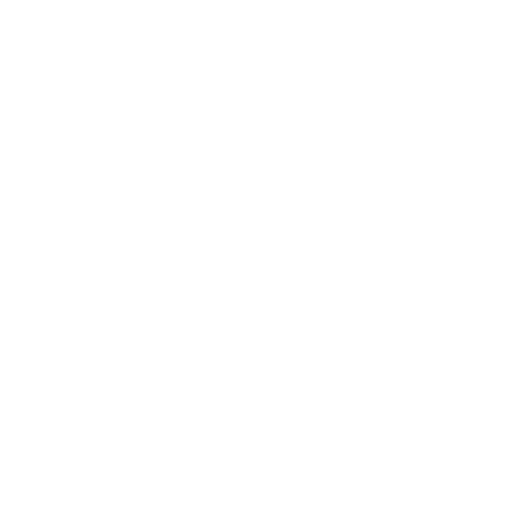
t = 0.00 s
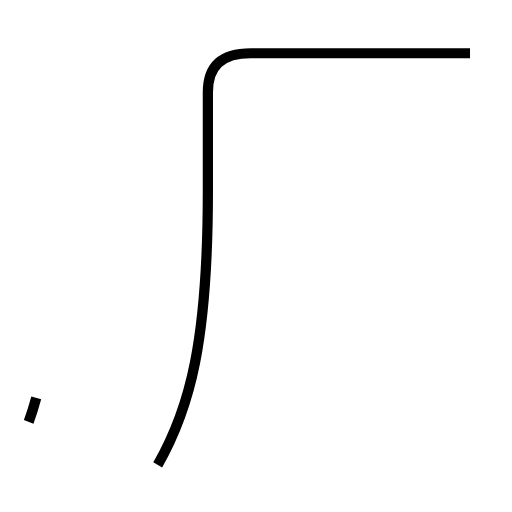
t = 2.03 s
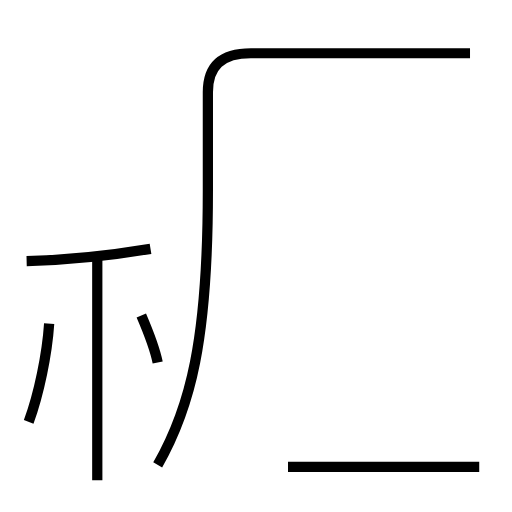
t = 3.97 s
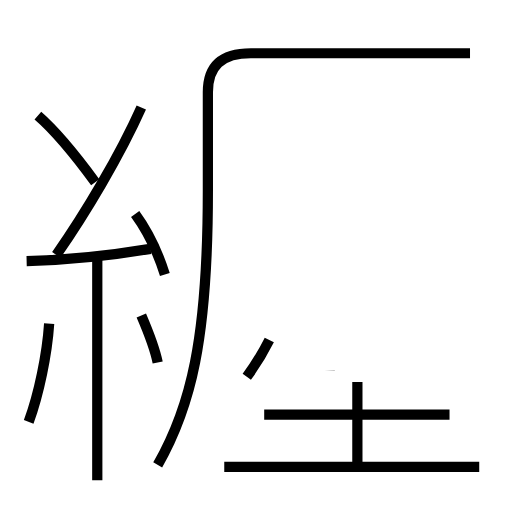
t = 6.03 s
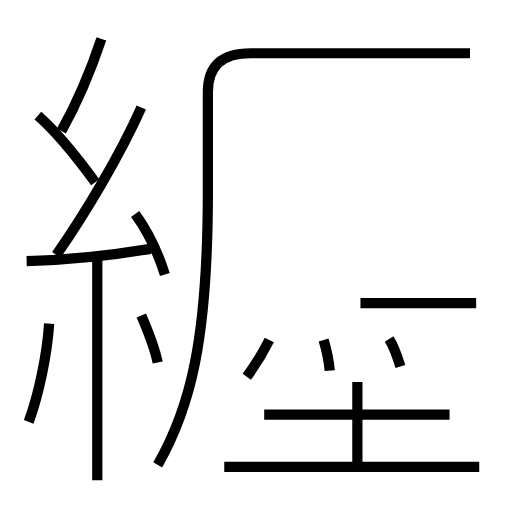
t = 6.84 s
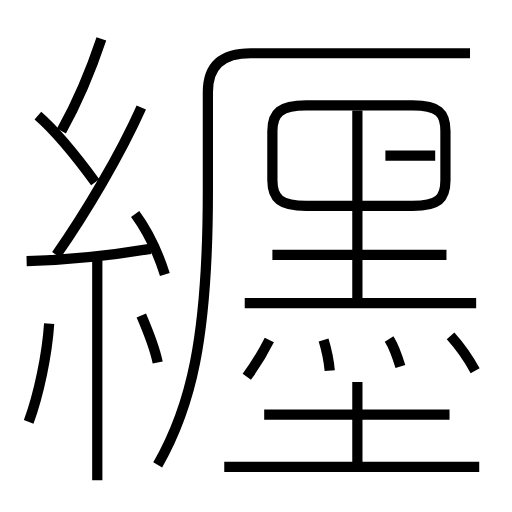
t = 10.00 s

The animated SVG that drew these frames (rendered in a browser with its animation timeline set to each time). Animation: 21 SMIL elements (animate=21); frames cover the first 10.00 s.

<?xml version='1.0' encoding='utf-8'?>
<svg viewBox="0.0 -6.0 50.0 50.0" version="1.1" xmlns="http://www.w3.org/2000/svg"><rect x="-1000" y="-1000" width="2000" height="2000" stroke="white" fill="white" /><g style="fill:none;stroke:#000000;stroke-width:1"><path d="M 15.4 1.4 C 18.6 -4.2 20.3 -10.8 20.3 -25.4 L 20.3 -35.0 C 20.3 -37.5 21.6 -38.8 24.5 -38.8 L 45.9 -38.8 " transform="translate(0.0 38.0)" stroke-dasharray="65.07634565457724" stroke-dashoffset="65.07634565457724"><animate attributeName="stroke-dashoffset" from="65.07634565457724" to="0" dur="1.952290369637317s" begin="0s" fill="freeze" /></path><path d="M 2.8 -2.8 C 3.8 -5.5 4.6 -9.4 4.8 -12.4 " transform="translate(0.0 38.0)" stroke-dasharray="9.834620293972613" stroke-dashoffset="9.834620293972613"><animate attributeName="stroke-dashoffset" from="9.834620293972613" to="0" dur="0.29503860881917837s" begin="1.952290369637317s" fill="freeze" /></path><path d="M 9.5 2.9 L 9.5 -18.8 " transform="translate(0.0 38.0)" stroke-dasharray="21.7" stroke-dashoffset="21.7"><animate attributeName="stroke-dashoffset" from="21.7" to="0" dur="0.6509999999999999s" begin="2.2473289784564954s" fill="freeze" /></path><path d="M 15.4 -8.6 C 15.1 -10.1 14.4 -11.8 13.8 -13.2 " transform="translate(0.0 38.0)" stroke-dasharray="4.878711969615584" stroke-dashoffset="4.878711969615584"><animate attributeName="stroke-dashoffset" from="4.878711969615584" to="0" dur="0.14636135908846754s" begin="2.898328978456495s" fill="freeze" /></path><path d="M 2.6 -18.5 C 6.7 -18.6 11.1 -19.1 14.7 -19.7 " transform="translate(0.0 38.0)" stroke-dasharray="12.168795912110026" stroke-dashoffset="12.168795912110026"><animate attributeName="stroke-dashoffset" from="12.168795912110026" to="0" dur="0.36506387736330076s" begin="3.0446903375449628s" fill="freeze" /></path><path d="M 46.8 1.6 L 21.9 1.6 " transform="translate(0.0 38.0)" stroke-dasharray="24.9" stroke-dashoffset="24.9"><animate attributeName="stroke-dashoffset" from="24.9" to="0" dur="0.7469999999999999s" begin="3.4097542149082636s" fill="freeze" /></path><path d="M 24.1 -7.2 C 24.9 -8.3 25.6 -9.4 26.3 -10.8 " transform="translate(0.0 38.0)" stroke-dasharray="4.224137800184305" stroke-dashoffset="4.224137800184305"><animate attributeName="stroke-dashoffset" from="4.224137800184305" to="0" dur="0.12672413400552915s" begin="4.156754214908263s" fill="freeze" /></path><path d="M 16.1 -17.2 C 15.4 -19.4 14.3 -21.6 13.2 -23.1 " transform="translate(0.0 38.0)" stroke-dasharray="6.600313527089566" stroke-dashoffset="6.600313527089566"><animate attributeName="stroke-dashoffset" from="6.600313527089566" to="0" dur="0.19800940581268697s" begin="4.283478348913792s" fill="freeze" /></path><path d="M 9.3 -26.2 C 7.1 -29.2 5.2 -31.4 3.7 -32.7 " transform="translate(0.0 38.0)" stroke-dasharray="8.595176502338418" stroke-dashoffset="8.595176502338418"><animate attributeName="stroke-dashoffset" from="8.595176502338418" to="0" dur="0.25785529507015253s" begin="4.481487754726479s" fill="freeze" /></path><path d="M 5.5 -19.1 C 8.3 -23.1 11.7 -28.8 13.8 -33.5 " transform="translate(0.0 38.0)" stroke-dasharray="16.642347282112816" stroke-dashoffset="16.642347282112816"><animate attributeName="stroke-dashoffset" from="16.642347282112816" to="0" dur="0.49927041846338444s" begin="4.739343049796632s" fill="freeze" /></path><path d="M 43.9 -3.5 L 25.8 -3.5 " transform="translate(0.0 38.0)" stroke-dasharray="18.099999999999998" stroke-dashoffset="18.099999999999998"><animate attributeName="stroke-dashoffset" from="18.099999999999998" to="0" dur="0.5429999999999999s" begin="5.238613468260016s" fill="freeze" /></path><path d="M 34.9 1.6 L 34.9 -6.7 " transform="translate(0.0 38.0)" stroke-dasharray="8.3" stroke-dashoffset="8.3"><animate attributeName="stroke-dashoffset" from="8.3" to="0" dur="0.249s" begin="5.781613468260016s" fill="freeze" /></path><path d="M 32.2 -7.8 C 32.1 -9.0 31.9 -9.8 31.6 -10.8 " transform="translate(0.0 38.0)" stroke-dasharray="3.0660169006123685" stroke-dashoffset="3.0660169006123685"><animate attributeName="stroke-dashoffset" from="3.0660169006123685" to="0" dur="0.09198050701837106s" begin="6.030613468260015s" fill="freeze" /></path><path d="M 6.0 -31.2 C 7.5 -33.9 8.8 -36.9 9.9 -40.2 " transform="translate(0.0 38.0)" stroke-dasharray="9.822702439200043" stroke-dashoffset="9.822702439200043"><animate attributeName="stroke-dashoffset" from="9.822702439200043" to="0" dur="0.2946810731760013s" begin="6.122593975278386s" fill="freeze" /></path><path d="M 39.1 -8.2 C 38.8 -9.2 38.5 -10.1 38.0 -10.9 " transform="translate(0.0 38.0)" stroke-dasharray="2.924543979109908" stroke-dashoffset="2.924543979109908"><animate attributeName="stroke-dashoffset" from="2.924543979109908" to="0" dur="0.08773631937329725s" begin="6.417275048454387s" fill="freeze" /></path><path d="M 46.5 -14.4 L 23.9 -14.4 " transform="translate(0.0 38.0)" stroke-dasharray="22.6" stroke-dashoffset="22.6"><animate attributeName="stroke-dashoffset" from="22.6" to="0" dur="0.678s" begin="6.505011367827684s" fill="freeze" /></path><path d="M 43.6 -19.1 L 26.6 -19.1 " transform="translate(0.0 38.0)" stroke-dasharray="17.0" stroke-dashoffset="17.0"><animate attributeName="stroke-dashoffset" from="17.0" to="0" dur="0.51s" begin="7.183011367827684s" fill="freeze" /></path><path d="M 46.4 -7.8 C 45.8 -8.9 44.9 -10.2 44.0 -11.2 " transform="translate(0.0 38.0)" stroke-dasharray="4.170223335323512" stroke-dashoffset="4.170223335323512"><animate attributeName="stroke-dashoffset" from="4.170223335323512" to="0" dur="0.12510670005970537s" begin="7.693011367827684s" fill="freeze" /></path><path d="M 34.9 -14.9 L 34.9 -33.2 " transform="translate(0.0 38.0)" stroke-dasharray="18.300000000000004" stroke-dashoffset="18.300000000000004"><animate attributeName="stroke-dashoffset" from="18.300000000000004" to="0" dur="0.5490000000000002s" begin="7.818118067887389s" fill="freeze" /></path><path d="M 29.9 -23.9 L 40.3 -23.9 C 42.8 -23.9 43.5 -24.6 43.5 -26.4 L 43.5 -31.2 C 43.5 -33.0 42.8 -33.7 40.3 -33.7 L 29.9 -33.7 C 27.4 -33.7 26.6 -33.0 26.6 -31.2 L 26.6 -26.4 C 26.6 -24.6 27.4 -23.9 29.9 -23.9 Z " transform="translate(0.0 38.0)" stroke-dasharray="49.56528011330987" stroke-dashoffset="49.56528011330987"><animate attributeName="stroke-dashoffset" from="49.56528011330987" to="0" dur="1.486958403399296s" begin="8.36711806788739s" fill="freeze" /></path><path d="M 42.5 -28.8 L 27.9 -28.8" transform="translate(0.0 38.0)" stroke-dasharray="14.600000000000001" stroke-dashoffset="14.600000000000001"><animate attributeName="stroke-dashoffset" from="14.600000000000001" to="0" dur="0.438s" begin="9.854076471286685s" fill="freeze" /></path></g></svg>
